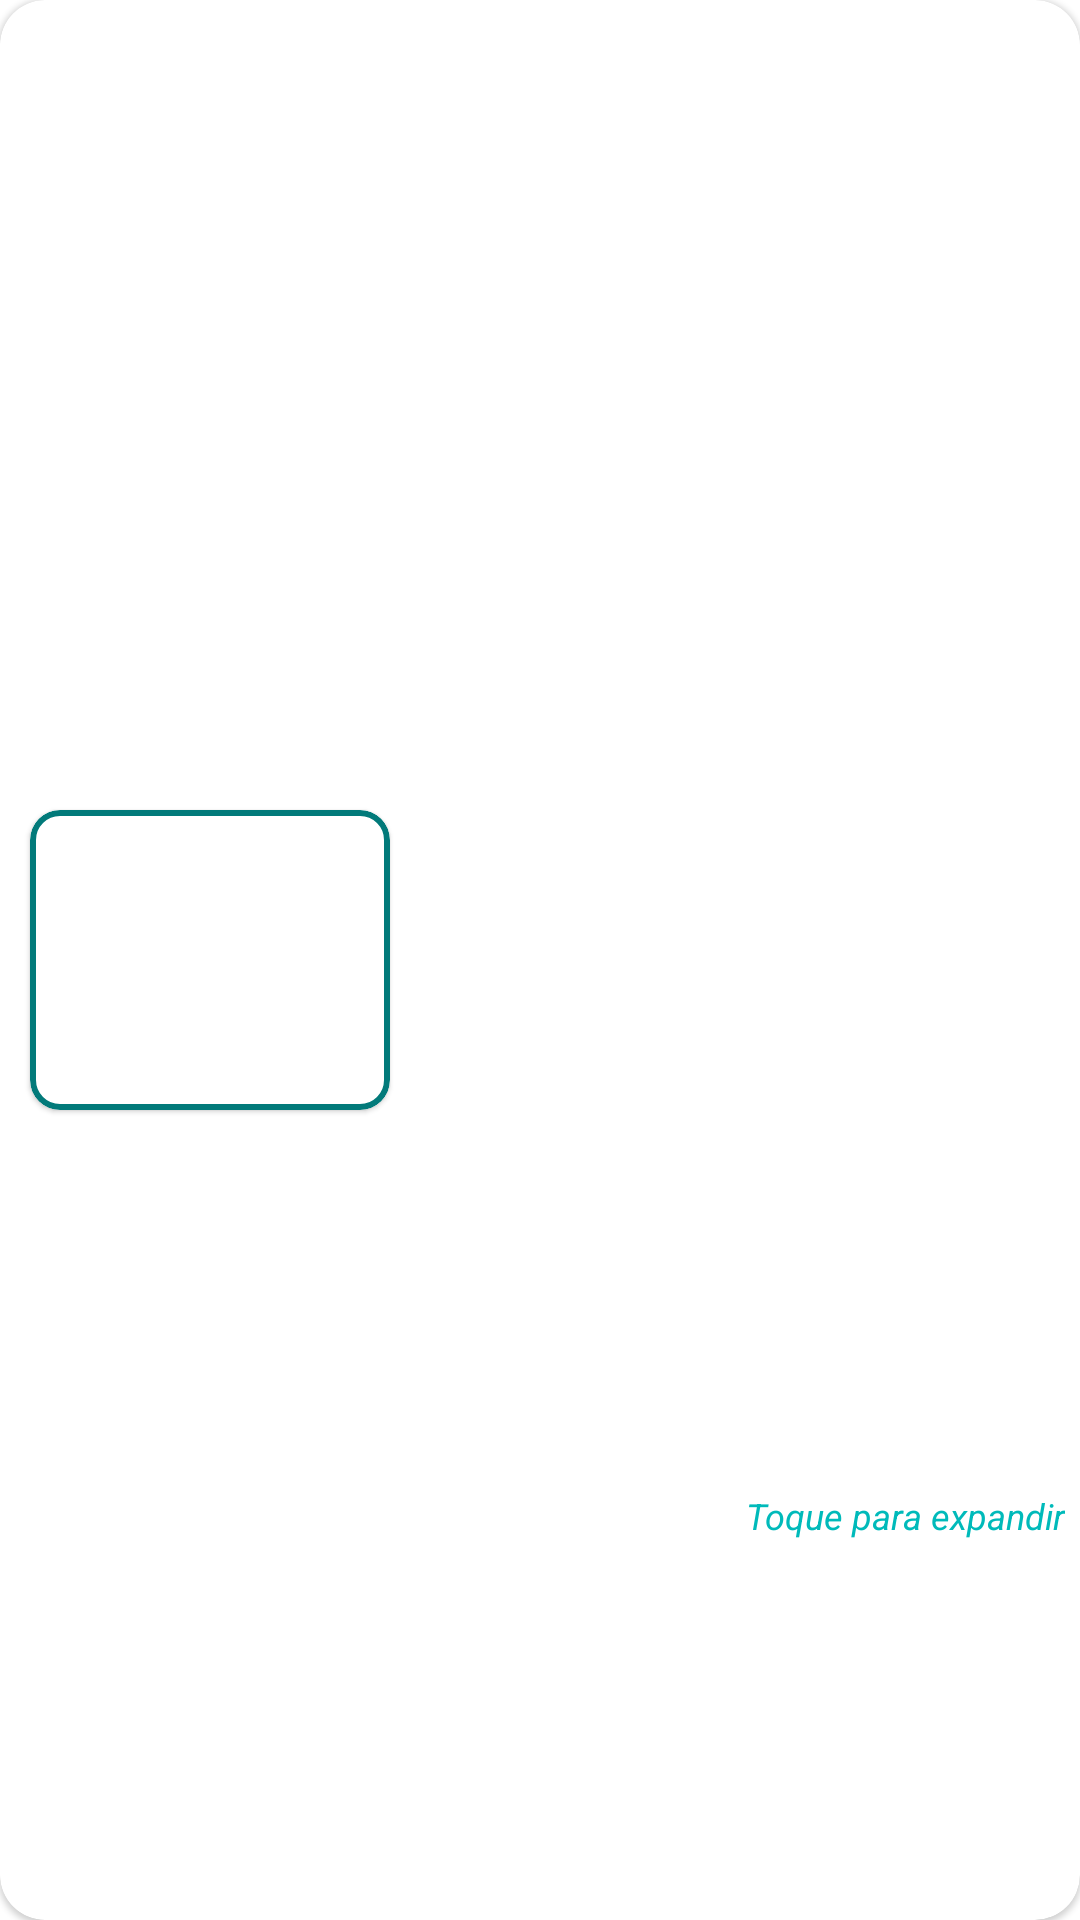

Produce the Android XML layout that renders to this screen, including the resource entries it uses.
<!-- AndroidManifest.xml: application theme Theme.DoctorsForEveryone -->
<!-- res/layout/news_list_item.xml -->
<?xml version="1.0" encoding="utf-8"?>
<com.google.android.material.card.MaterialCardView xmlns:android="http://schemas.android.com/apk/res/android"
    xmlns:app="http://schemas.android.com/apk/res-auto"
    xmlns:tools="http://schemas.android.com/tools"
    android:layout_width="match_parent"
    android:layout_height="wrap_content"
    android:elevation="@dimen/size_5"
    app:cardCornerRadius="@dimen/size_15"
    android:layout_margin="@dimen/size_10">

    <androidx.constraintlayout.widget.ConstraintLayout
        android:layout_width="match_parent"
        android:layout_height="match_parent">

        <com.google.android.material.card.MaterialCardView
            android:id="@+id/cardImage"
            android:layout_width="@dimen/size_120"
            android:layout_height="@dimen/size_100"
            android:layout_margin="@dimen/size_10"
            app:cardCornerRadius="@dimen/size_10"
            android:elevation="@dimen/size_4"
            app:strokeColor="@color/greenDark"
            app:strokeWidth="@dimen/size_2"
            app:layout_constraintBottom_toBottomOf="parent"
            app:layout_constraintStart_toStartOf="parent"
            app:layout_constraintTop_toTopOf="parent">

            <androidx.constraintlayout.widget.ConstraintLayout
                android:layout_width="match_parent"
                android:layout_height="match_parent">

                <ImageView
                    android:id="@+id/img_news"
                    android:layout_width="@dimen/size_120"
                    android:layout_height="@dimen/size_100"
                    android:layout_margin="10dp"
                    android:scaleType="centerCrop"
                    app:layout_constraintBottom_toBottomOf="parent"
                    app:layout_constraintEnd_toEndOf="parent"
                    app:layout_constraintStart_toStartOf="parent"
                    app:layout_constraintTop_toTopOf="parent"
                    tools:src="@drawable/ic_launcher_background" />


            </androidx.constraintlayout.widget.ConstraintLayout>

        </com.google.android.material.card.MaterialCardView>

        <TextView
            android:id="@+id/tv_news_title"
            android:layout_width="0dp"
            android:layout_height="wrap_content"
            android:layout_margin="10dp"
            android:ellipsize="end"
            android:textSize="16sp"
            android:textStyle="bold"
            android:textColor="@color/greenDark"
            app:layout_constraintBottom_toBottomOf="parent"
            app:layout_constraintEnd_toEndOf="parent"
            app:layout_constraintStart_toEndOf="@+id/cardImage"
            app:layout_constraintTop_toTopOf="parent"
            tools:text="News Title" />

        <TextView
            android:layout_width="wrap_content"
            android:layout_height="wrap_content"
            android:layout_margin="@dimen/size_5"
            android:text="@string/toque"
            android:textColor="@color/greenLight"
            android:textSize="@dimen/size_12"
            android:textStyle="italic"
            app:layout_constraintBottom_toBottomOf="parent"
            app:layout_constraintEnd_toEndOf="parent"
            app:layout_constraintTop_toBottomOf="@+id/cardImage" />

    </androidx.constraintlayout.widget.ConstraintLayout>

</com.google.android.material.card.MaterialCardView>
<!-- resources referenced by this layout -->
<resources>
  <color name="greenDark">#027A7A</color>
  <color name="greenLight">#00BABA</color>
  <dimen name="size_10">10dp</dimen>
  <dimen name="size_100">100dp</dimen>
  <dimen name="size_12">12dp</dimen>
  <dimen name="size_120">120dp</dimen>
  <dimen name="size_15">15dp</dimen>
  <dimen name="size_2">2dp</dimen>
  <dimen name="size_4">4dp</dimen>
  <dimen name="size_5">5dp</dimen>
  <string name="toque">Toque para expandir</string>
  <style name="Theme.DoctorsForEveryone" parent="Theme.MaterialComponents.DayNight.DarkActionBar">
          
          <item name="colorPrimary">@color/greenLight</item>
          <item name="colorPrimaryVariant">@color/greenDark</item>
          <item name="colorOnPrimary">@color/white</item>
          
          <item name="colorSecondary">@color/greenLight</item>
          <item name="colorSecondaryVariant">@color/greenDark</item>
          <item name="colorOnSecondary">@color/black</item>
          
          <item name="android:statusBarColor" tools:targetApi="l">?attr/colorPrimaryVariant</item>
          
          <item name="bottomSheetDialogTheme">@style/CustomBottomSheetDialog</item>
  
          <item name="chipStyle">@style/CustomChipChoice</item>
      </style>
  <color name="white">#FFFFFFFF</color>
  <color name="black">#FF000000</color>
  <style name="CustomBottomSheetDialog" parent="@style/ThemeOverlay.MaterialComponents.BottomSheetDialog">
          <item name="bottomSheetStyle">@style/CustomBottomSheet</item>
      </style>
  <style name="CustomChipChoice" parent="@style/Widget.MaterialComponents.Chip.Choice">
          <item name="chipBackgroundColor">@color/chip_state_color_list</item>
          <item name="android:textColor">@color/white</item>
      </style>
  <style name="CustomBottomSheet" parent="Widget.MaterialComponents.BottomSheet">
          <item name="shapeAppearanceOverlay">@style/CustomShapeAppearanceBottomSheetDialog</item>
      </style>
  <style name="CustomShapeAppearanceBottomSheetDialog" parent="">
          <item name="cornerFamily">rounded</item>
          <item name="cornerSizeTopRight">16dp</item>
          <item name="cornerSizeTopLeft">16dp</item>
          <item name="cornerSizeBottomRight">0dp</item>
          <item name="cornerSizeBottomLeft">0dp</item>
      </style>
</resources>
